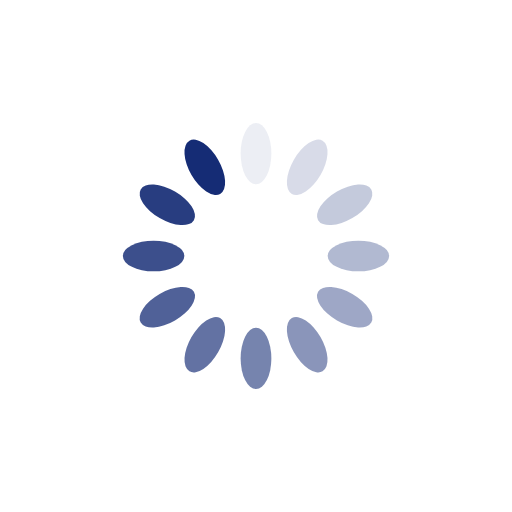
t = 0.00 s
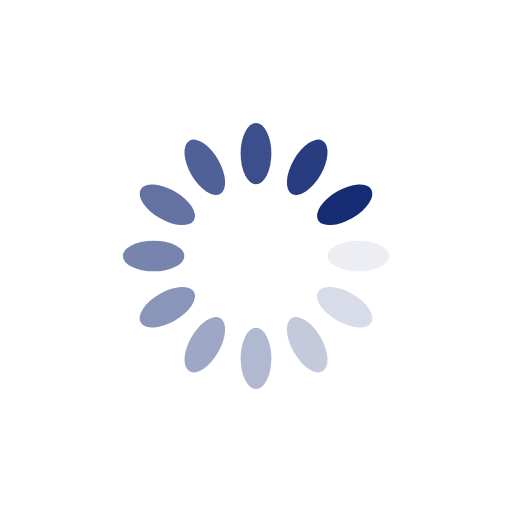
t = 0.25 s
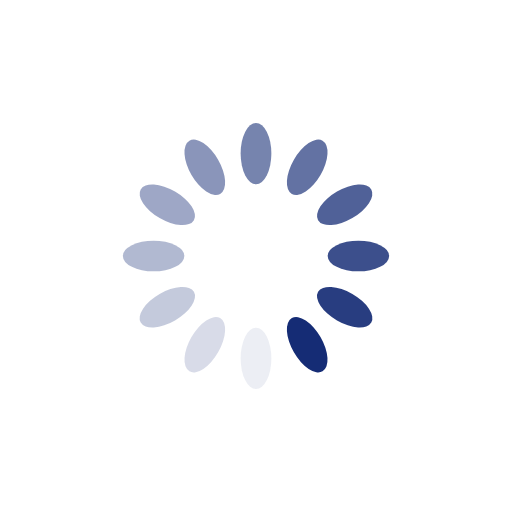
t = 0.50 s
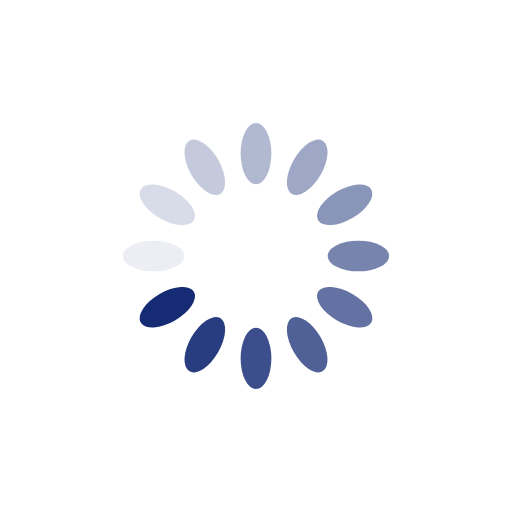
t = 0.75 s

The animated SVG that drew these frames (rendered in a browser with its animation timeline set to each time). Animation: 12 SMIL elements (animate=12); one cycle of 1.00 s, repeats indefinitely.

<?xml version="1.0" encoding="utf-8"?>
<svg xmlns="http://www.w3.org/2000/svg" xmlns:xlink="http://www.w3.org/1999/xlink" style="margin: auto; background: none; display: block; shape-rendering: auto;" width="200px" height="200px" viewBox="0 0 100 100" preserveAspectRatio="xMidYMid">
<g transform="rotate(0 50 50)">
  <rect x="47" y="24" rx="3" ry="6" width="6" height="12" fill="#152c75">
    <animate attributeName="opacity" values="1;0" keyTimes="0;1" dur="1s" begin="-0.9166666666666666s" repeatCount="indefinite"></animate>
  </rect>
</g><g transform="rotate(30 50 50)">
  <rect x="47" y="24" rx="3" ry="6" width="6" height="12" fill="#152c75">
    <animate attributeName="opacity" values="1;0" keyTimes="0;1" dur="1s" begin="-0.8333333333333334s" repeatCount="indefinite"></animate>
  </rect>
</g><g transform="rotate(60 50 50)">
  <rect x="47" y="24" rx="3" ry="6" width="6" height="12" fill="#152c75">
    <animate attributeName="opacity" values="1;0" keyTimes="0;1" dur="1s" begin="-0.75s" repeatCount="indefinite"></animate>
  </rect>
</g><g transform="rotate(90 50 50)">
  <rect x="47" y="24" rx="3" ry="6" width="6" height="12" fill="#152c75">
    <animate attributeName="opacity" values="1;0" keyTimes="0;1" dur="1s" begin="-0.6666666666666666s" repeatCount="indefinite"></animate>
  </rect>
</g><g transform="rotate(120 50 50)">
  <rect x="47" y="24" rx="3" ry="6" width="6" height="12" fill="#152c75">
    <animate attributeName="opacity" values="1;0" keyTimes="0;1" dur="1s" begin="-0.5833333333333334s" repeatCount="indefinite"></animate>
  </rect>
</g><g transform="rotate(150 50 50)">
  <rect x="47" y="24" rx="3" ry="6" width="6" height="12" fill="#152c75">
    <animate attributeName="opacity" values="1;0" keyTimes="0;1" dur="1s" begin="-0.5s" repeatCount="indefinite"></animate>
  </rect>
</g><g transform="rotate(180 50 50)">
  <rect x="47" y="24" rx="3" ry="6" width="6" height="12" fill="#152c75">
    <animate attributeName="opacity" values="1;0" keyTimes="0;1" dur="1s" begin="-0.4166666666666667s" repeatCount="indefinite"></animate>
  </rect>
</g><g transform="rotate(210 50 50)">
  <rect x="47" y="24" rx="3" ry="6" width="6" height="12" fill="#152c75">
    <animate attributeName="opacity" values="1;0" keyTimes="0;1" dur="1s" begin="-0.3333333333333333s" repeatCount="indefinite"></animate>
  </rect>
</g><g transform="rotate(240 50 50)">
  <rect x="47" y="24" rx="3" ry="6" width="6" height="12" fill="#152c75">
    <animate attributeName="opacity" values="1;0" keyTimes="0;1" dur="1s" begin="-0.25s" repeatCount="indefinite"></animate>
  </rect>
</g><g transform="rotate(270 50 50)">
  <rect x="47" y="24" rx="3" ry="6" width="6" height="12" fill="#152c75">
    <animate attributeName="opacity" values="1;0" keyTimes="0;1" dur="1s" begin="-0.16666666666666666s" repeatCount="indefinite"></animate>
  </rect>
</g><g transform="rotate(300 50 50)">
  <rect x="47" y="24" rx="3" ry="6" width="6" height="12" fill="#152c75">
    <animate attributeName="opacity" values="1;0" keyTimes="0;1" dur="1s" begin="-0.08333333333333333s" repeatCount="indefinite"></animate>
  </rect>
</g><g transform="rotate(330 50 50)">
  <rect x="47" y="24" rx="3" ry="6" width="6" height="12" fill="#152c75">
    <animate attributeName="opacity" values="1;0" keyTimes="0;1" dur="1s" begin="0s" repeatCount="indefinite"></animate>
  </rect>
</g>
<!-- [ldio] generated by https://loading.io/ --></svg>